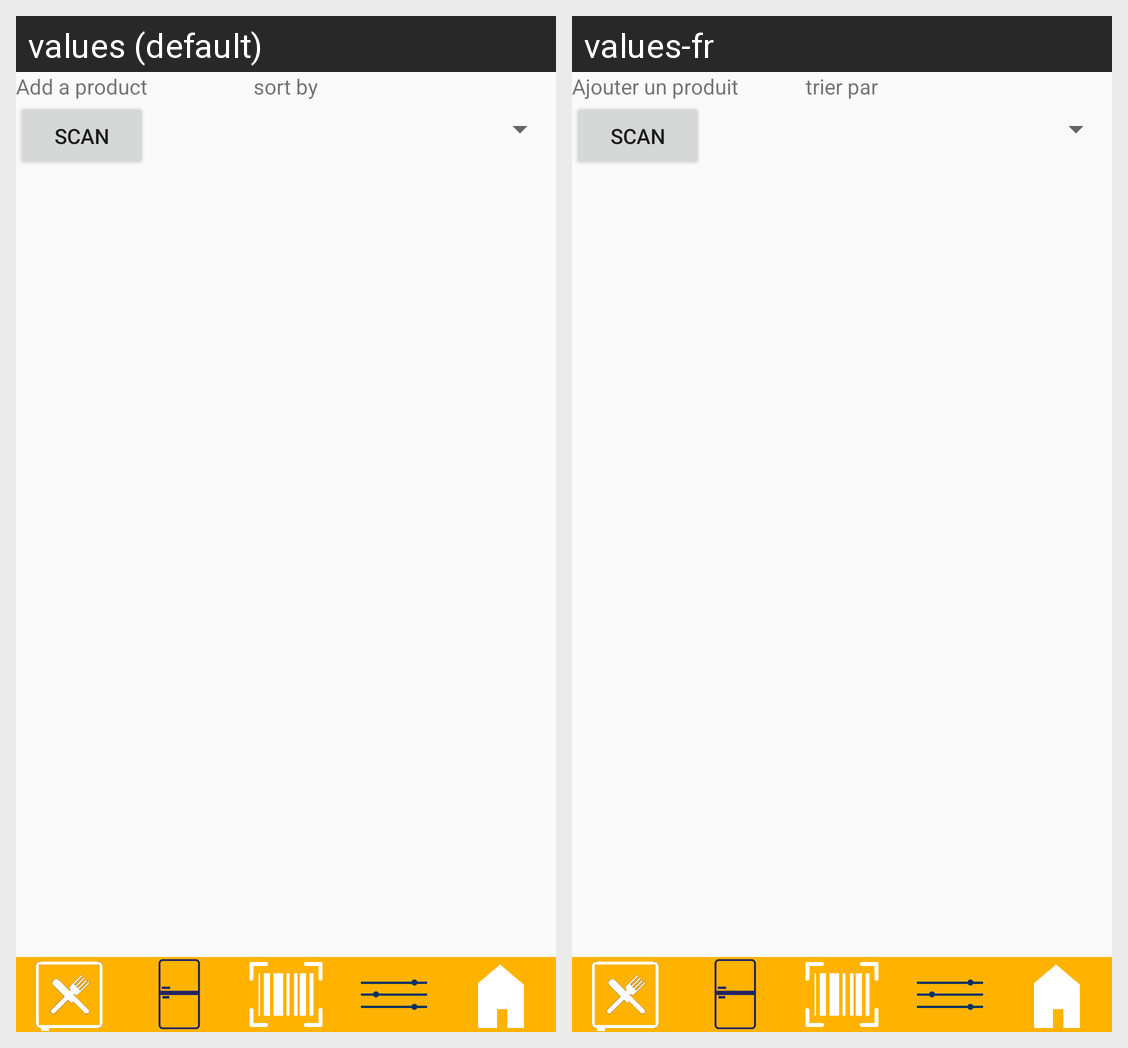

The Android screen above is rendered under two locales of the same app. Produce the string resources it draws, with the default and per-locale values.
Android screen res/layout/activity_courses.xml rendered under 2 locales, left to right: values (default), values-fr. Device: Nexus 5 (rendered at 1080×1920; each locale shown at half size, 540×960, under a caption strip naming it); theme AppTheme.
Strings drawn on this screen, with the default value and each locale's value (text and hints the layout hard-codes, and strings that could not be matched under every locale, appear in the picture but are not listed):

sort
  values: sort by
  values-fr: trier par

scanTitle
  values: Add a product
  values-fr: Ajouter un produit

scan
  values: Scan
  values-fr: Scan
